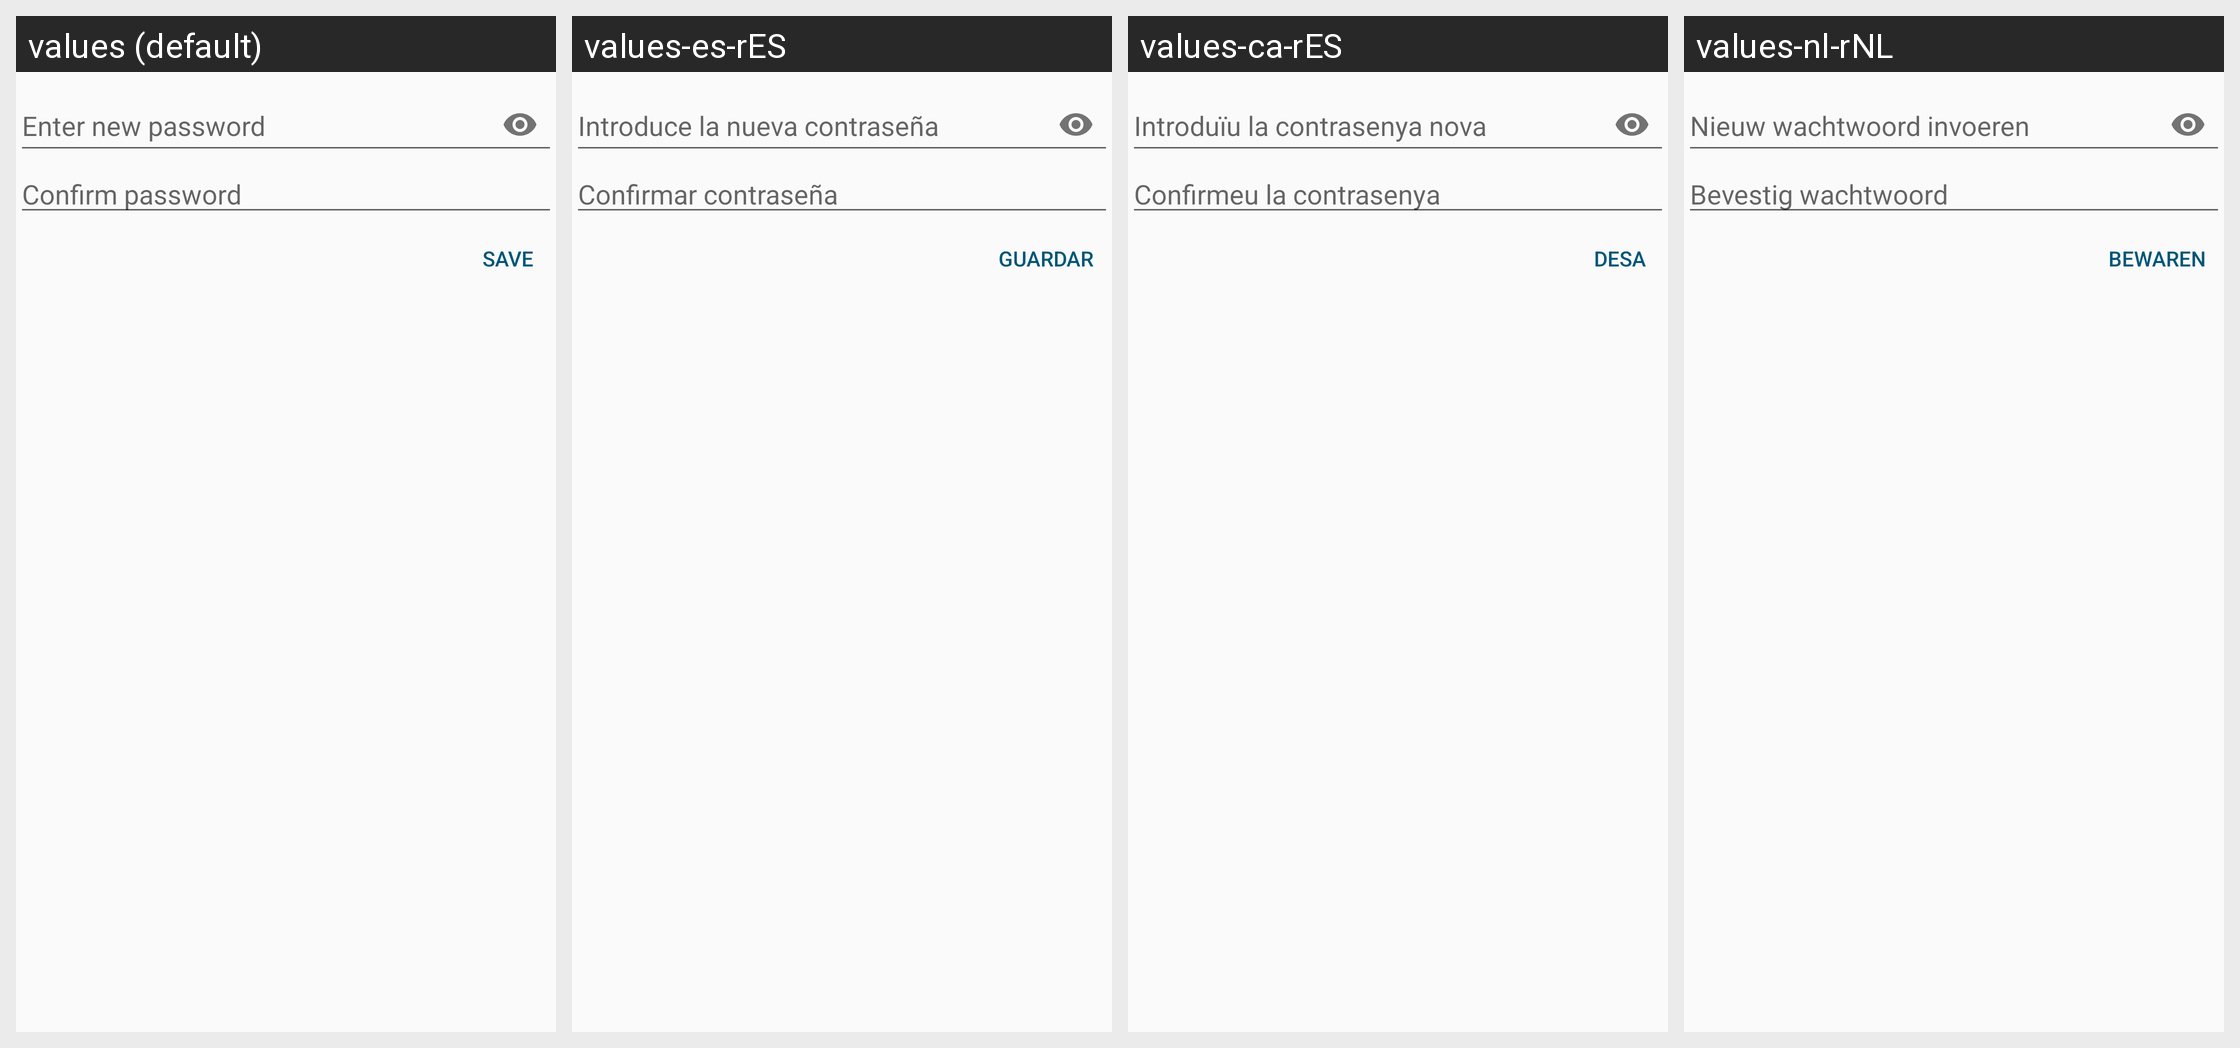

Translations of the strings shown on this Android screen, per locale in the grid:
Android screen res/layout/dialog_backuppassword.xml rendered under 4 locales, left to right: values (default), values-es-rES, values-ca-rES, values-nl-rNL. Device: Nexus 5 (rendered at 1080×1920; each locale shown at half size, 540×960, under a caption strip naming it); theme AppTheme.
Other locales in the repository, not shown: values-cs-rCZ, values-de-rDE, values-fr-rFR, values-gl-rES, values-pl-rPL, values-ru-rRU, values-zh-rCN.
Strings drawn on this screen, with the default value and each locale's value (text and hints the layout hard-codes, and strings that could not be matched under every locale, appear in the picture but are not listed):

settings_hint_password
  values: Enter new password
  values-es-rES: Introduce la nueva contraseña
  values-ca-rES: Introduïu la contrasenya nova
  values-nl-rNL: Nieuw wachtwoord invoeren

settings_hint_password_confirm
  values: Confirm password
  values-es-rES: Confirmar contraseña
  values-ca-rES: Confirmeu la contrasenya
  values-nl-rNL: Bevestig wachtwoord

button_save
  values: Save
  values-es-rES: Guardar
  values-ca-rES: Desa
  values-nl-rNL: Bewaren
